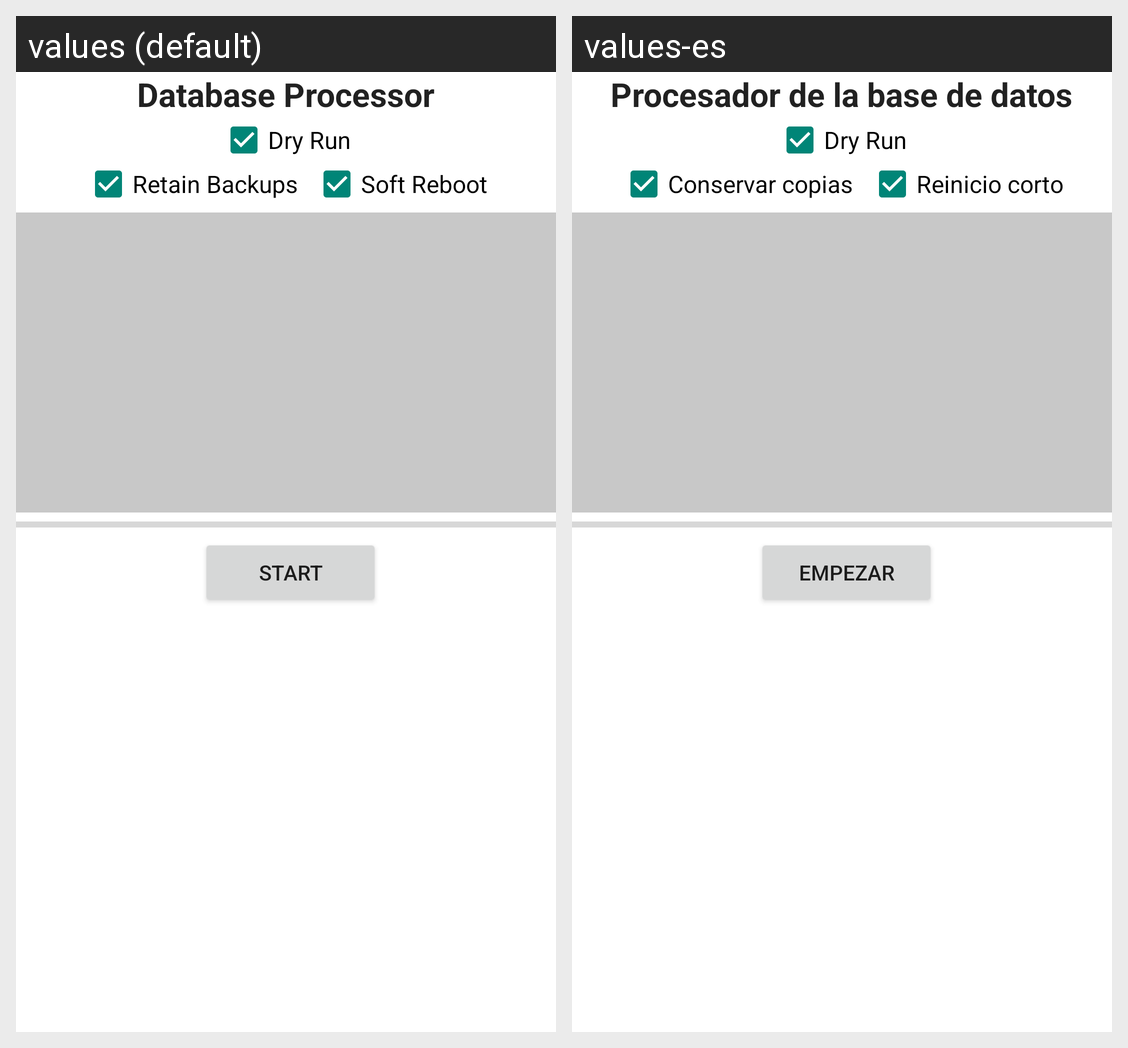

The same Android screen rendered under two of its app's locales, left to right. List the strings drawn on it with the default value and each locale's translation.
Android screen res/layout/dialog_dbprocessor.xml rendered under 2 locales, left to right: values (default), values-es. Device: Nexus 5 (rendered at 1080×1920; each locale shown at half size, 540×960, under a caption strip naming it); theme AppTheme.
Strings drawn on this screen, with the default value and each locale's value (text and hints the layout hard-codes, and strings that could not be matched under every locale, appear in the picture but are not listed):

dialog_dbproc_title
  values: Database Processor
  values-es: Procesador de la base de datos

dialog_dbproc_dryrun
  values: Dry Run
  values-es: Dry Run

dialog_dbproc_retainbackups
  values: Retain Backups
  values-es: Conservar copias

dialog_dbproc_softreboot
  values: Soft Reboot
  values-es: Reinicio corto

dialog_dbproc_exec
  values: Start
  values-es: Empezar
